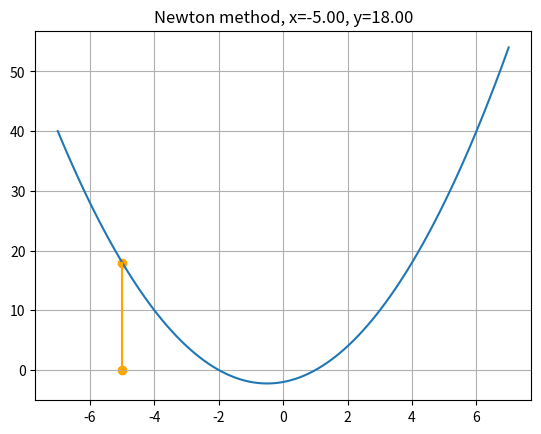

Source code (Python): (Note: this script raises an exception after producing the figure.)
import numpy as np
import os
import matplotlib.pyplot as plt


def f(x):
    return x**2 + x - 2


def df(x):
    return 2 * x + 1


ts = np.linspace(-7, 7, 100)
vs = [f(t) for t in ts]
i = 0

for x_0 in -5, 5:
    i += 1
    polygon = [[x_0, 0]]

    for k in range(5):
        # Computing f
        y_0 = f(x_0)
        polygon.append([x_0, y_0])

        # Computing f'
        dy_0 = df(x_0)

        # Solving y_0 + dy_0 dx = 0
        dx = -y_0 / dy_0
        x_1 = x_0 + dx

        poly = np.array(polygon)
        plt.clf()
        plt.plot(ts, vs)
        plt.plot(poly[:, 0], poly[:, 1], color="orange")
        plt.scatter(poly[:, 0], poly[:, 1], color="orange")
        plt.title(f"Newton method, x={x_0:.2f}, y={y_0:.2f}")
        plt.grid()
        # plt.show()
        plt.savefig(f"imgs/newton_{i}_{k}.png")

        x_0 = x_1
        polygon.append([x_0, 0])

    os.system(f"convert -delay 100 imgs/newton_{i}_*.png imgs/newton_{i}.gif")


# ffmpeg -i gradient_step_%d.png -vf palettegen palette.png
# ffmpeg -i gradient_step_%d.png -i palette.png -lavfi paletteuse gradient_steps.gif
